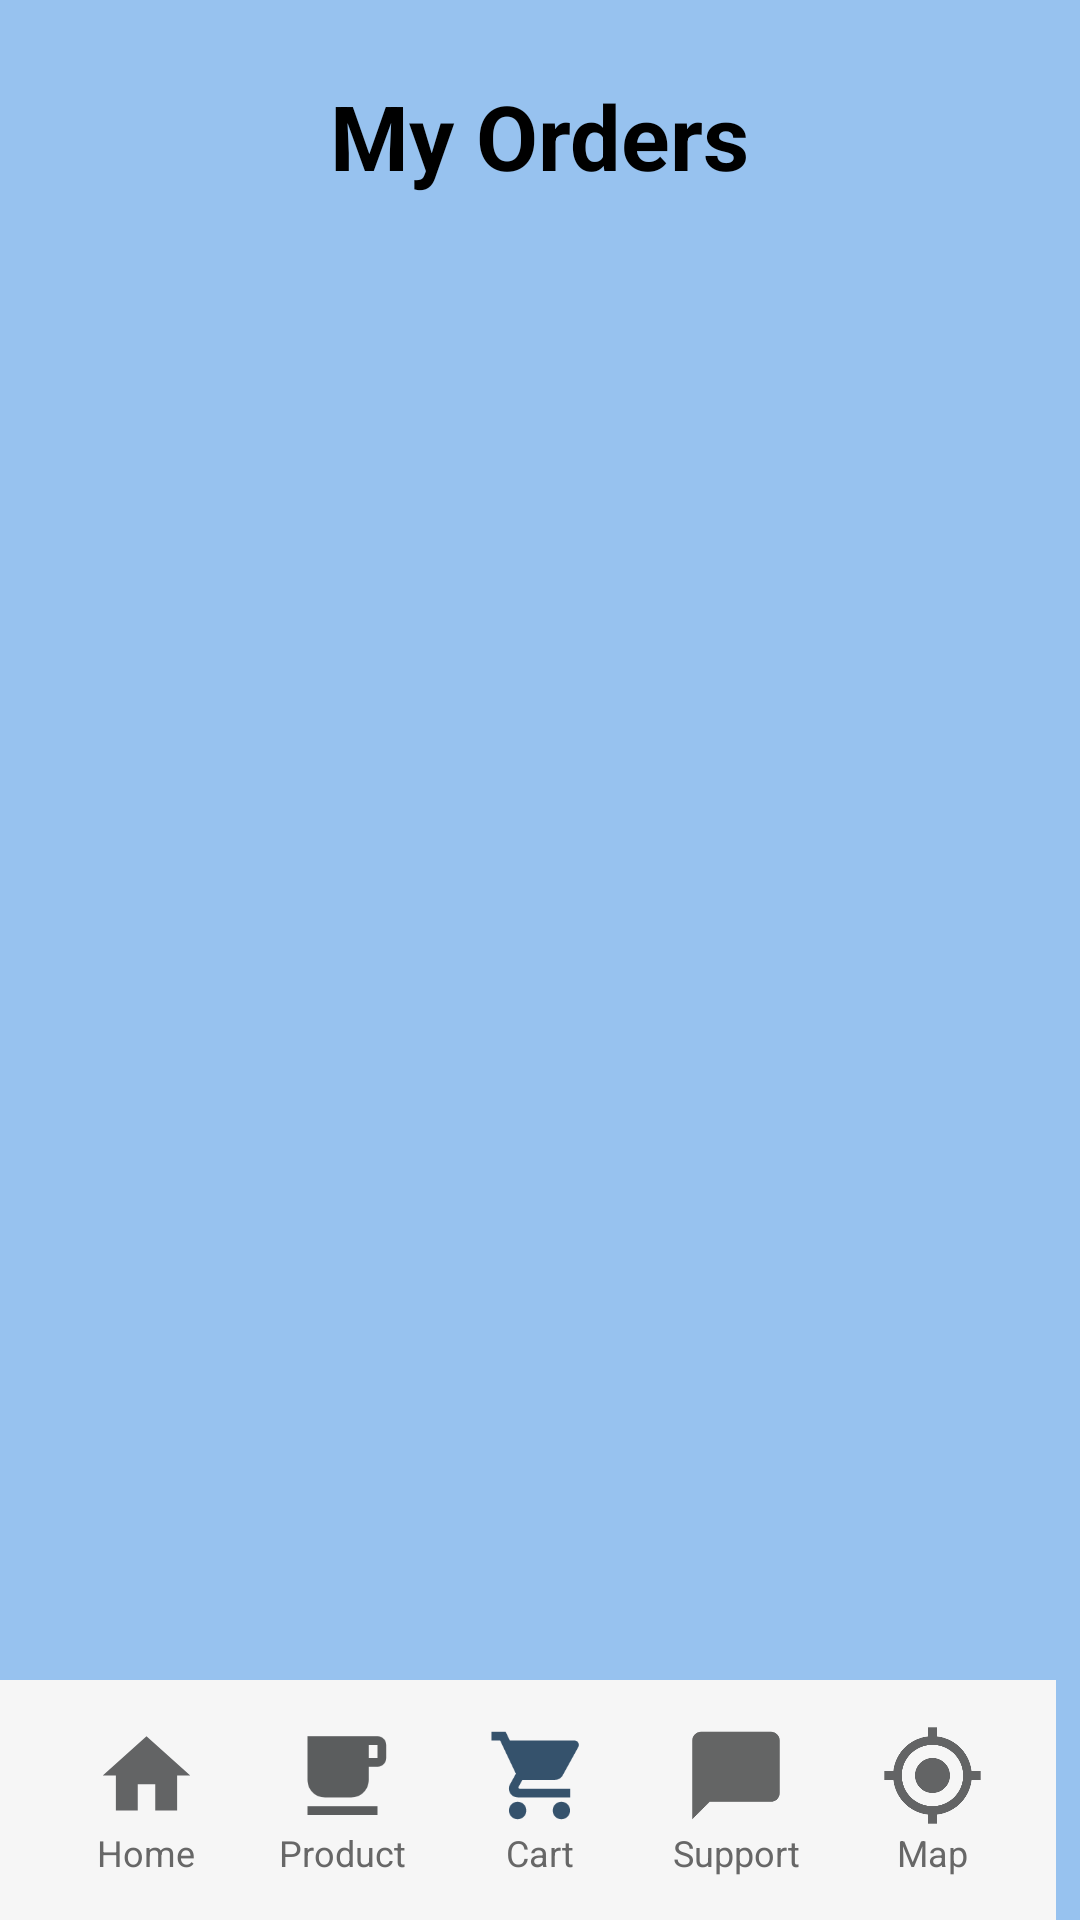

This screen was rendered from an Android layout file. Write that file and the resources it references.
<!-- AndroidManifest.xml: application theme Theme.ProjectMilkShop -->
<!-- res/layout/activity_my_order.xml -->
<?xml version="1.0" encoding="utf-8"?>
<androidx.constraintlayout.widget.ConstraintLayout xmlns:android="http://schemas.android.com/apk/res/android"
    xmlns:tools="http://schemas.android.com/tools"
    android:layout_width="match_parent"
    android:layout_height="match_parent"
    xmlns:app="http://schemas.android.com/apk/res-auto"
    android:background="#97C2EF"
    tools:context=".Activity.MyOrderActivity">

    <ScrollView
        android:layout_width="match_parent"
        android:layout_height="match_parent">
        <LinearLayout
            android:layout_width="match_parent"
            android:layout_height="wrap_content"
            android:orientation="vertical"
            android:layout_marginTop="10dp"
            android:padding="15dp">

            <TextView
                android:layout_width="wrap_content"
                android:layout_height="wrap_content"
                android:text="My Orders"
                android:textStyle="bold"
                android:textSize="30sp"
                android:layout_gravity="center"
                android:textColor="@color/black"/>

            <androidx.recyclerview.widget.RecyclerView
                android:id="@+id/recyclerView"
                android:layout_width="match_parent"
                android:layout_height="match_parent"/>
        </LinearLayout>
    </ScrollView>


    <androidx.coordinatorlayout.widget.CoordinatorLayout
        android:layout_width="match_parent"
        android:layout_height="100dp"
        android:layout_marginEnd="8dp"
        app:layout_constraintBottom_toBottomOf="parent"
        app:layout_constraintEnd_toEndOf="parent"
        app:layout_constraintStart_toStartOf="parent">

        <com.google.android.material.bottomappbar.BottomAppBar
            android:id="@+id/app_bar"
            android:layout_width="match_parent"
            android:layout_height="wrap_content"
            android:layout_gravity="bottom"
            android:backgroundTint="#f6f6f6"
            app:fabCradleMargin="8dp"
            app:fabCradleRoundedCornerRadius="50dp"
            app:fabCradleVerticalOffset="6dp">

            <LinearLayout
                android:layout_width="match_parent"
                android:layout_height="match_parent"
                android:orientation="horizontal">

                <LinearLayout
                    android:id="@+id/homeBtn"
                    android:layout_width="0dp"
                    android:layout_height="match_parent"
                    android:layout_weight="0.2"
                    android:orientation="vertical">

                    <ImageView
                        android:id="@+id/imgHome"
                        android:layout_width="match_parent"
                        android:layout_height="wrap_content"
                        android:layout_weight="1"
                        app:srcCompat="@drawable/baseline_home_inact_24" />

                    <TextView
                        android:id="@+id/tvHome"
                        android:layout_width="match_parent"
                        android:layout_height="wrap_content"
                        android:text="Home"
                        android:textAlignment="center"
                        android:textColor="#676767"
                        android:textSize="12sp" />
                </LinearLayout>

                <LinearLayout
                    android:id="@+id/profilebtn"
                    android:layout_width="0dp"
                    android:layout_height="match_parent"
                    android:layout_weight="0.2"
                    android:orientation="vertical">

                    <ImageView
                        android:id="@+id/imgProfile"
                        android:layout_width="match_parent"
                        android:layout_height="wrap_content"
                        app:srcCompat="@drawable/baseline_free_breakfast_24" />

                    <TextView
                        android:id="@+id/tvProfile"
                        android:layout_width="match_parent"
                        android:layout_height="wrap_content"
                        android:text="Product"
                        android:textAlignment="center"
                        android:textColor="#676767"
                        android:textSize="12sp" />
                </LinearLayout>

                <LinearLayout
                    android:id="@+id/cartbtn"
                    android:layout_width="0dp"
                    android:layout_height="match_parent"
                    android:layout_weight="0.2"
                    android:orientation="vertical"
                    android:visibility="visible">

                    <ImageView
                        android:id="@+id/imgCart"
                        android:layout_width="match_parent"
                        android:layout_height="wrap_content"
                        android:layout_weight="1"
                        app:srcCompat="@drawable/baseline_shopping_cart_color_24" />

                    <TextView
                        android:id="@+id/tvCart"
                        android:layout_width="match_parent"
                        android:layout_height="wrap_content"
                        android:text="Cart"
                        android:textAlignment="center"
                        android:textColor="#676767"
                        android:textSize="12sp" />
                </LinearLayout>

                <LinearLayout
                    android:id="@+id/supportbtn"
                    android:layout_width="0dp"
                    android:layout_height="match_parent"
                    android:layout_weight="0.2"
                    android:orientation="vertical">

                    <ImageView
                        android:id="@+id/imgSupport"
                        android:layout_width="match_parent"
                        android:layout_height="wrap_content"
                        android:layout_weight="1"
                        app:srcCompat="@drawable/baseline_chat_bubble_nocolor_24" />

                    <TextView
                        android:id="@+id/tvSupport"
                        android:layout_width="match_parent"
                        android:layout_height="wrap_content"
                        android:text="Support"
                        android:textAlignment="center"
                        android:textColor="#676767"
                        android:textSize="12sp" />
                </LinearLayout>

                <LinearLayout
                    android:id="@+id/btnMap"
                    android:layout_width="0dp"
                    android:layout_height="match_parent"
                    android:layout_weight="0.2"
                    android:orientation="vertical">

                    <ImageView
                        android:id="@+id/imgMap"
                        android:layout_width="match_parent"
                        android:layout_height="wrap_content"
                        android:layout_weight="1"
                        app:srcCompat="@drawable/baseline_my_location_24" />

                    <TextView
                        android:id="@+id/tvMap"
                        android:layout_width="match_parent"
                        android:layout_height="wrap_content"
                        android:text="Map"
                        android:textAlignment="center"
                        android:textColor="#676767"
                        android:textSize="12sp" />
                </LinearLayout>
            </LinearLayout>
        </com.google.android.material.bottomappbar.BottomAppBar>


    </androidx.coordinatorlayout.widget.CoordinatorLayout>

</androidx.constraintlayout.widget.ConstraintLayout>
<!-- resources referenced by this layout -->
<resources>
  <color name="black">#FF000000</color>
  <!-- drawable baseline_chat_bubble_nocolor_24 (drawable) -->
  <vector xmlns:android="http://schemas.android.com/apk/res/android" android:height="24dp" android:tint="#646565" android:viewportHeight="24" android:viewportWidth="24" android:width="24dp">
        
      <path android:fillColor="@android:color/white" android:pathData="M20,2H4c-1.1,0 -2,0.9 -2,2v18l4,-4h14c1.1,0 2,-0.9 2,-2V4c0,-1.1 -0.9,-2 -2,-2z"/>
      
  </vector>
  <!-- drawable baseline_free_breakfast_24 (drawable) -->
  <vector xmlns:android="http://schemas.android.com/apk/res/android" android:height="35dp" android:tint="#5B5D5E" android:viewportHeight="24" android:viewportWidth="24" android:width="35dp">
        
      <path android:fillColor="@android:color/white" android:pathData="M20,3L4,3v10c0,2.21 1.79,4 4,4h6c2.21,0 4,-1.79 4,-4v-3h2c1.11,0 2,-0.9 2,-2L22,5c0,-1.11 -0.89,-2 -2,-2zM20,8h-2L18,5h2v3zM4,19h16v2L4,21z"/>
      
  </vector>
  <!-- drawable baseline_home_inact_24 (drawable) -->
  <vector xmlns:android="http://schemas.android.com/apk/res/android" android:height="24dp" android:tint="#636465" android:viewportHeight="24" android:viewportWidth="24" android:width="24dp">
        
      <path android:fillColor="@android:color/white" android:pathData="M10,20v-6h4v6h5v-8h3L12,3 2,12h3v8z"/>
      
  </vector>
  <!-- drawable baseline_my_location_24 (drawable) -->
  <vector xmlns:android="http://schemas.android.com/apk/res/android" android:height="24dp" android:tint="#636465" android:viewportHeight="24" android:viewportWidth="24" android:width="24dp">
        
      <path android:fillColor="@android:color/white" android:pathData="M12,8c-2.21,0 -4,1.79 -4,4s1.79,4 4,4 4,-1.79 4,-4 -1.79,-4 -4,-4zM20.94,11c-0.46,-4.17 -3.77,-7.48 -7.94,-7.94L13,1h-2v2.06C6.83,3.52 3.52,6.83 3.06,11L1,11v2h2.06c0.46,4.17 3.77,7.48 7.94,7.94L11,23h2v-2.06c4.17,-0.46 7.48,-3.77 7.94,-7.94L23,13v-2h-2.06zM12,19c-3.87,0 -7,-3.13 -7,-7s3.13,-7 7,-7 7,3.13 7,7 -3.13,7 -7,7z"/>
      
  </vector>
  <!-- drawable baseline_shopping_cart_color_24 (drawable) -->
  <vector xmlns:android="http://schemas.android.com/apk/res/android" android:height="24dp" android:tint="#35526C" android:viewportHeight="24" android:viewportWidth="24" android:width="24dp">
        
      <path android:fillColor="@android:color/white" android:pathData="M7,18c-1.1,0 -1.99,0.9 -1.99,2S5.9,22 7,22s2,-0.9 2,-2 -0.9,-2 -2,-2zM1,2v2h2l3.6,7.59 -1.35,2.45c-0.16,0.28 -0.25,0.61 -0.25,0.96 0,1.1 0.9,2 2,2h12v-2L7.42,15c-0.14,0 -0.25,-0.11 -0.25,-0.25l0.03,-0.12 0.9,-1.63h7.45c0.75,0 1.41,-0.41 1.75,-1.03l3.58,-6.49c0.08,-0.14 0.12,-0.31 0.12,-0.48 0,-0.55 -0.45,-1 -1,-1L5.21,4l-0.94,-2L1,2zM17,18c-1.1,0 -1.99,0.9 -1.99,2s0.89,2 1.99,2 2,-0.9 2,-2 -0.9,-2 -2,-2z"/>
      
  </vector>
  <style name="Theme.ProjectMilkShop" parent="Base.Theme.ProjectMilkShop" />
  <style name="Base.Theme.ProjectMilkShop" parent="Theme.Material3.DayNight.NoActionBar">
          
          
      </style>
</resources>
